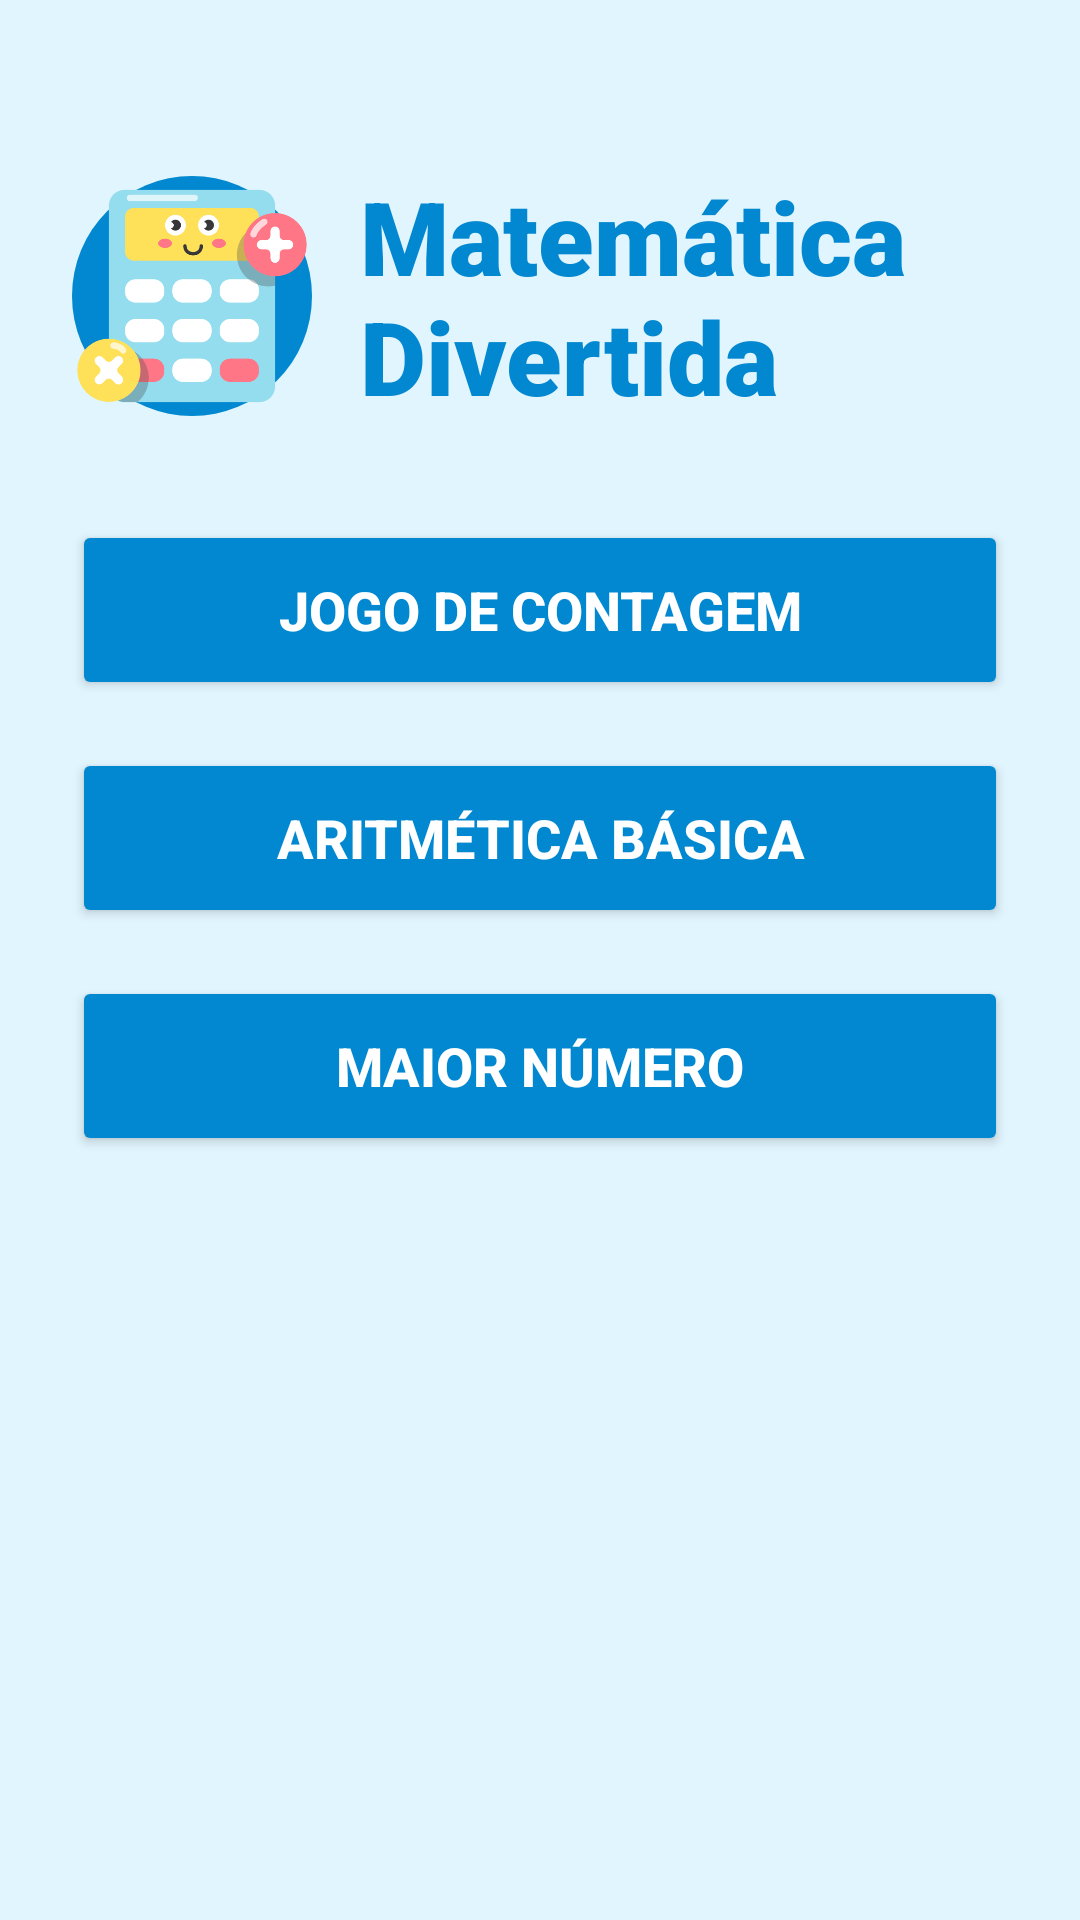

The Android layout XML behind this screen, and the referenced resources:
<!-- AndroidManifest.xml: application theme Theme.MatemáticaDivertida -->
<!-- res/layout/activity_main.xml -->
<?xml version="1.0" encoding="utf-8"?>
<LinearLayout xmlns:android="http://schemas.android.com/apk/res/android"
    xmlns:app="http://schemas.android.com/apk/res-auto"
    android:layout_width="match_parent"
    android:layout_height="match_parent"
    android:orientation="vertical"
    android:gravity="center_horizontal"
    android:padding="24dp"
    android:background="@color/azul_claro_fundo">

    <LinearLayout
        android:layout_width="match_parent"
        android:layout_height="wrap_content"
        android:orientation="horizontal"
        android:gravity="center_vertical"
        android:layout_marginBottom="32dp"
        android:layout_marginTop="32dp">

        <ImageView
            android:layout_width="80dp"  android:layout_height="80dp" android:src="@drawable/math"
            android:scaleType="centerInside"
            android:background="@drawable/circulo_azul"
            android:layout_marginEnd="16dp"
            android:contentDescription="Ícone de Matemática" />

        <TextView
            android:layout_width="wrap_content"
            android:layout_height="wrap_content"
            android:fontFamily="sans-serif-black"
            android:text="Matemática Divertida"
            android:textColor="@color/azul_escuro_texto"
            android:textSize="34sp" />

    </LinearLayout>

    <Button
        android:id="@+id/btnContagem"
        android:layout_width="match_parent"
        android:layout_height="60dp"
        android:text="Jogo de Contagem"
        android:textSize="18sp"
        android:textStyle="bold"
        android:textColor="@color/branco"
        android:backgroundTint="@color/azul_escuro_texto"
        android:layout_marginBottom="16dp"
        app:cornerRadius="20dp"
        app:icon="@drawable/icon_contagem"
        app:iconSize="36dp"          app:iconTint="@null" />

    <Button
        android:id="@+id/btnAritmetica"
        android:layout_width="match_parent"
        android:layout_height="60dp"
        android:text="Aritmética Básica"
        android:textSize="18sp"
        android:textStyle="bold"
        android:textColor="@color/branco"
        android:backgroundTint="@color/azul_escuro_texto"
        android:layout_marginBottom="16dp"
        app:cornerRadius="20dp"
        app:icon="@drawable/icon_aritmetica"
        app:iconSize="36dp"          app:iconTint="@null" />

    <Button
        android:id="@+id/btnMaiorNumero"
        android:layout_width="match_parent"
        android:layout_height="60dp"
        android:text="Maior Número"
        android:textSize="18sp"
        android:textStyle="bold"
        android:textColor="@color/branco"
        android:backgroundTint="@color/azul_escuro_texto"
        app:cornerRadius="20dp"
        app:icon="@drawable/icon_maior_numero"
        app:iconSize="36dp"          app:iconTint="@null" />

</LinearLayout>
<!-- resources referenced by this layout -->
<resources>
  <color name="azul_claro_fundo">#E1F5FE</color>
  <color name="azul_escuro_texto">#0288D1</color>
  <color name="branco">#FFFFFF</color>
  <!-- drawable circulo_azul (drawable) -->
  <?xml version="1.0" encoding="utf-8"?>
  <shape xmlns:android="http://schemas.android.com/apk/res/android"
      android:shape="oval">
      <solid android:color="@color/azul_escuro_texto" /> <size android:width="60dp" android:height="60dp"/> </shape>
  <!-- drawable icon_aritmetica: png bitmap (drawable, 11655 bytes) -->
  <!-- drawable icon_maior_numero: png bitmap (drawable, 11962 bytes) -->
  <!-- drawable math: png bitmap (drawable, 28357 bytes) -->
  <style name="Theme.MatemáticaDivertida" parent="Base.Theme.MatemáticaDivertida" />
  <style name="Base.Theme.MatemáticaDivertida" parent="Theme.Material3.DayNight.NoActionBar">
          
          
      </style>
</resources>
